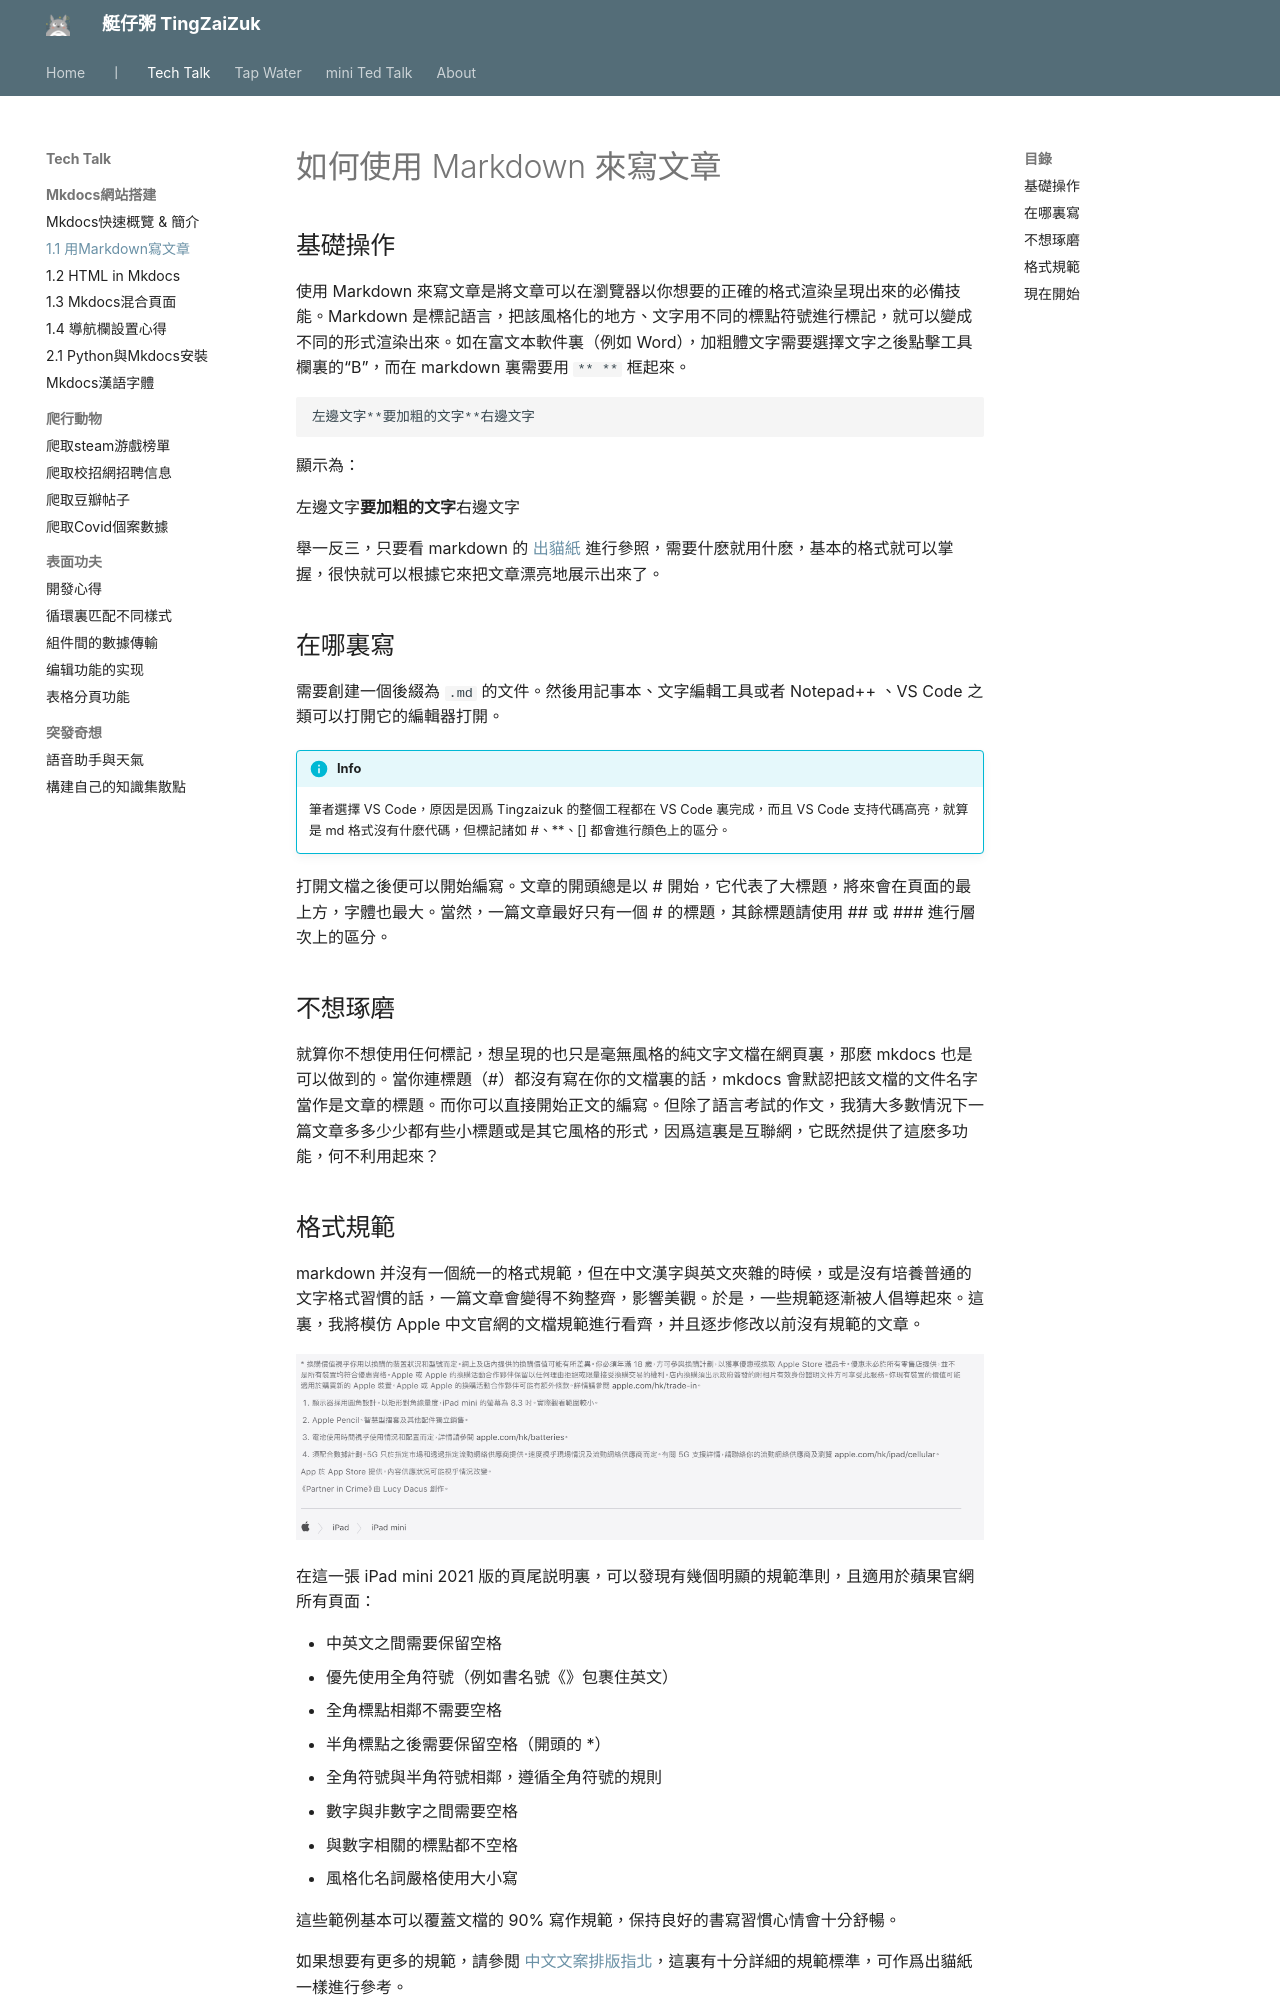

repository: herointene/herointene.github.io · page: tech/md-guide/index.html · generator: mkdocs

# 如何使用 Markdown 來寫文章

## 基礎操作

使用 Markdown 來寫文章是將文章可以在瀏覽器以你想要的正確的格式渲染呈現出來的必備技能。Markdown 是標記語言，把該風格化的地方、文字用不同的標點符號進行標記，就可以變成不同的形式渲染出來。如在富文本軟件裏（例如 Word），加粗體文字需要選擇文字之後點擊工具欄裏的“B”，而在 markdown 裏需要用 `** **` 框起來。

```md

左邊文字**要加粗的文字**右邊文字

```
顯示為：

左邊文字**要加粗的文字**右邊文字

舉一反三，只要看 markdown 的 [出貓紙](https://github.com/adam-p/markdown-here/wiki/Markdown-Cheatsheet) 進行參照，需要什麽就用什麽，基本的格式就可以掌握，很快就可以根據它來把文章漂亮地展示出來了。

## 在哪裏寫

需要創建一個後綴為 `.md` 的文件。然後用記事本、文字編輯工具或者 Notepad++ 、VS Code 之類可以打開它的編輯器打開。

!!! info
    筆者選擇 VS Code，原因是因爲 Tingzaizuk 的整個工程都在 VS Code 裏完成，而且 VS Code 支持代碼高亮，就算是 md 格式沒有什麽代碼，但標記諸如 #、**、[] 都會進行顔色上的區分。

打開文檔之後便可以開始編寫。文章的開頭總是以 # 開始，它代表了大標題，將來會在頁面的最上方，字體也最大。當然，一篇文章最好只有一個 # 的標題，其餘標題請使用 ## 或 ### 進行層次上的區分。


## 不想琢磨

就算你不想使用任何標記，想呈現的也只是毫無風格的純文字文檔在網頁裏，那麽 mkdocs 也是可以做到的。當你連標題（#）都沒有寫在你的文檔裏的話，mkdocs 會默認把該文檔的文件名字當作是文章的標題。而你可以直接開始正文的編寫。但除了語言考試的作文，我猜大多數情況下一篇文章多多少少都有些小標題或是其它風格的形式，因爲這裏是互聯網，它既然提供了這麽多功能，何不利用起來？
